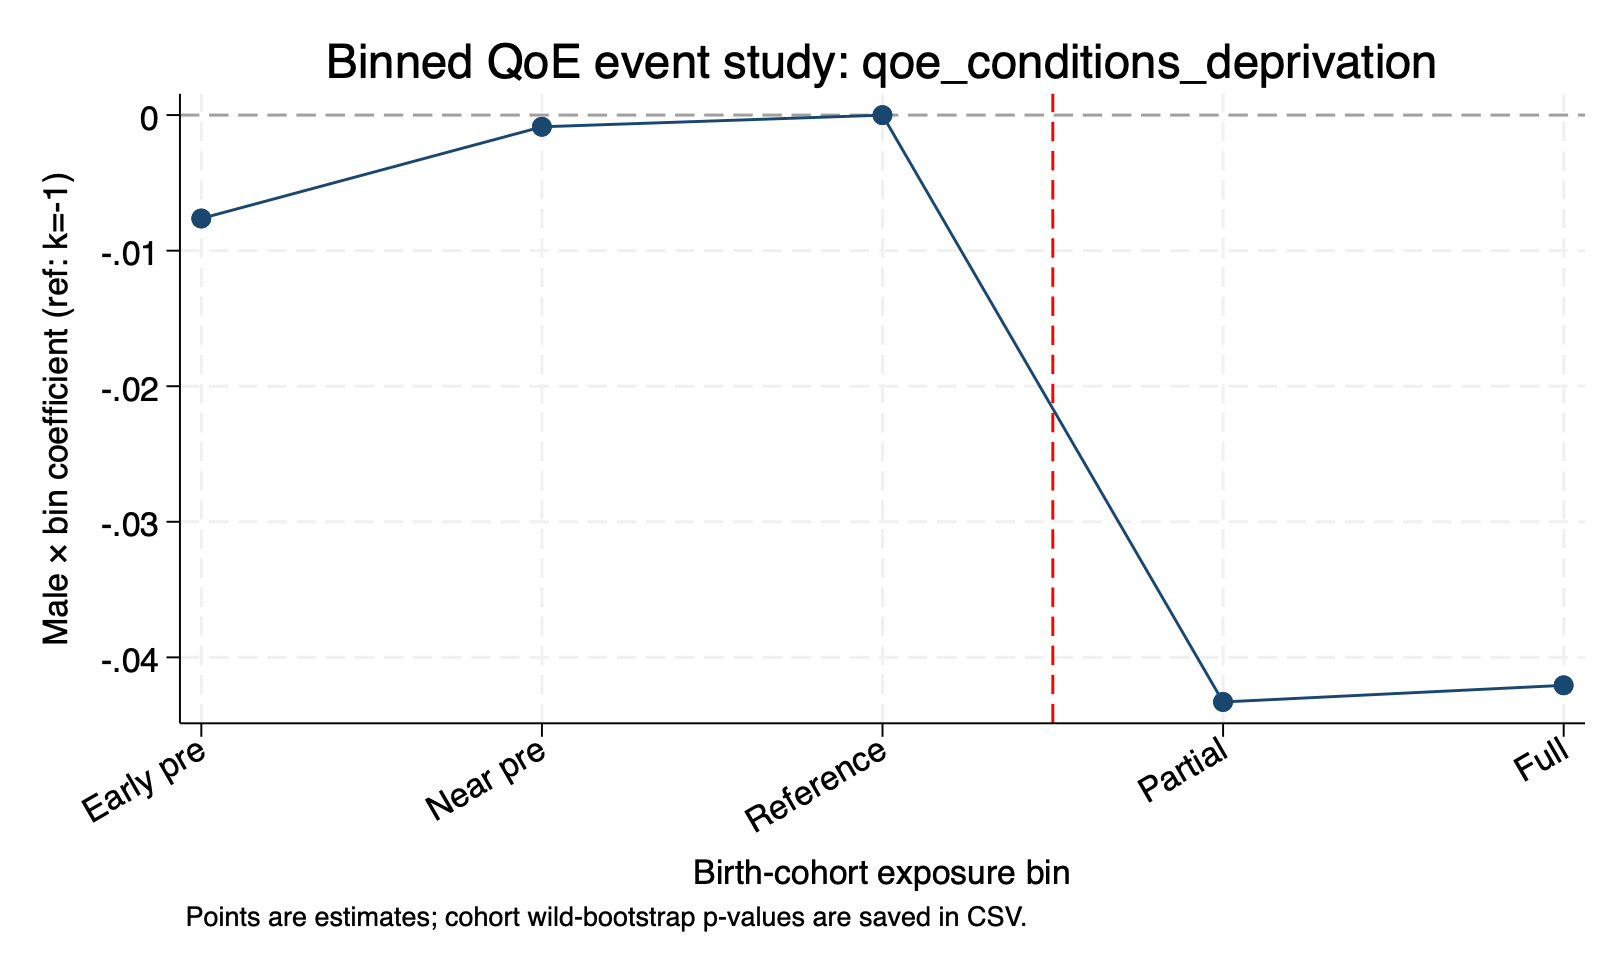

The file beside this chart, header and first rows:
outcome, event_bin, bin_label, beta, cluster_se, wild_p
qoe_conditions_deprivation, 0, Early pre (k=-5,-4), -0.007626, 0.0139, 0.7129
qoe_conditions_deprivation, 1, Near pre (k=-3,-2), -0.000863, 0.00144, 0.5889
qoe_conditions_deprivation, 2, Reference (k=-1), 0, 0, 
qoe_conditions_deprivation, 3, Partial reduction (k=0,1,2), -0.04329, 0.009463, 0.1406
qoe_conditions_deprivation, 4, Full reduction (k=3,4,5), -0.04206, 0.004681, 0.0293
